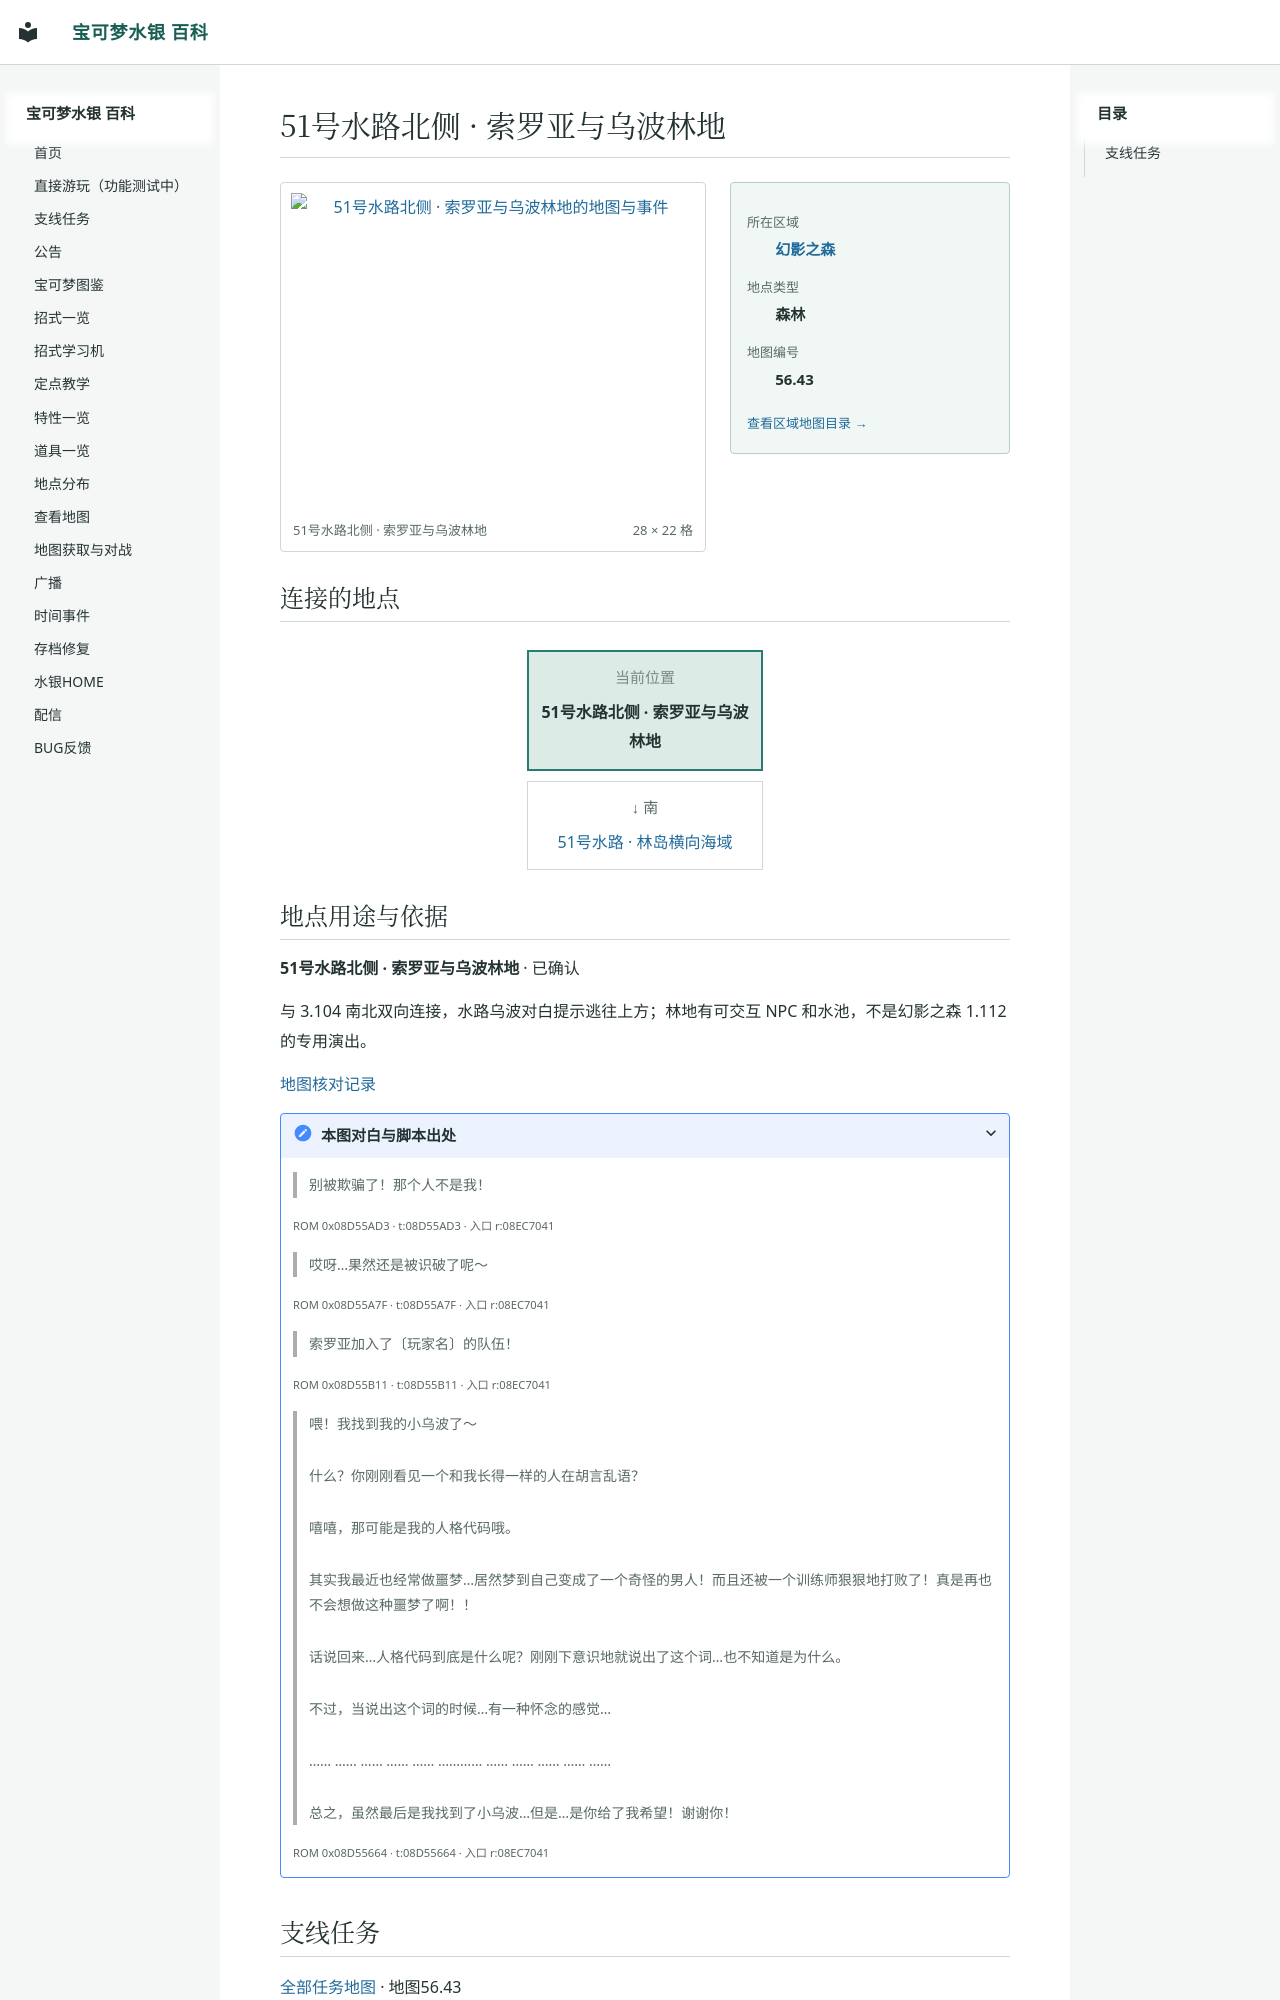

repository: Sum-Light/azoth-wiki · page: locations/map_56_43/index.html · generator: mkdocs

# 51号水路北侧 · 索罗亚与乌波林地

<!-- location-atlas:start -->

<div class="loc-profile" data-location-map="56.43">
<div class="loc-profile-layout">
<div class="loc-main-map">
<a class="loc-image-link" href="../../sidequests/maps/map_56_43.png" target="_blank" rel="noopener">
<img src="../../sidequests/maps/map_56_43.png" alt="51号水路北侧 · 索罗亚与乌波林地的地图与事件" loading="lazy" width="448" height="352"></a>
<div class="loc-map-caption"><span>51号水路北侧 · 索罗亚与乌波林地</span><span>28 × 22 格</span></div>
</div>
<aside class="loc-facts">
<dl><dt>所在区域</dt><dd><a href="../atlas/?sec=206">幻影之森</a></dd><dt>地点类型</dt><dd>森林</dd><dt>地图编号</dt><dd>56.43</dd></dl>
<a class="loc-atlas-return" href="../atlas/?sec=206">查看区域地图目录 &rarr;</a>
</aside>
</div>
<h2 id="map-connections">连接的地点</h2>
<nav class="loc-compass" aria-label="相邻地点：上北下南，左西右东">
<div class="loc-compass-current"><small>当前位置</small><strong>51号水路北侧 · 索罗亚与乌波林地</strong></div>
<div class="loc-compass-south"><span class="loc-compass-direction">↓ 南</span><a href="../map_3_104/">51号水路 · 林岛横向海域</a></div>
</nav>
<section class="loc-identity" aria-labelledby="map-identity">
<h2 id="map-identity">地点用途与依据</h2>
<p><strong>51号水路北侧 · 索罗亚与乌波林地</strong> · 已确认</p>
<p>与 3.104 南北双向连接，水路乌波对白提示逃往上方；林地有可交互 NPC 和水池，不是幻影之森 1.112 的专用演出。</p>
<a href="../map_review/">地图核对记录</a>
<details><summary>本图对白与脚本出处</summary>
<blockquote><p>别被欺骗了！那个人不是我！</p></blockquote>
<p><small>ROM 0x08D55AD3 · t:08D55AD3 · 入口 r:08EC7041</small></p>
<blockquote><p>哎呀…果然还是被识破了呢～</p></blockquote>
<p><small>ROM 0x08D55A7F · t:08D55A7F · 入口 r:08EC7041</small></p>
<blockquote><p>索罗亚加入了〔玩家名〕的队伍！</p></blockquote>
<p><small>ROM 0x08D55B11 · t:08D55B11 · 入口 r:08EC7041</small></p>
<blockquote><p>喂！我找到我的小乌波了～<br><br>什么？你刚刚看见一个和我长得一样的人在胡言乱语？<br><br>嘻嘻，那可能是我的人格代码哦。<br><br>其实我最近也经常做噩梦…居然梦到自己变成了一个奇怪的男人！而且还被一个训练师狠狠地打败了！真是再也不会想做这种噩梦了啊！！<br><br>话说回来…人格代码到底是什么呢？刚刚下意识地就说出了这个词…也不知道是为什么。<br><br>不过，当说出这个词的时候…有一种怀念的感觉…<br><br>…… …… …… …… …… ………… …… …… …… …… ……<br><br>总之，虽然最后是我找到了小乌波…但是…是你给了我希望！谢谢你！</p></blockquote>
<p><small>ROM 0x08D55664 · t:08D55664 · 入口 r:08EC7041</small></p>
</details>
</section>
</div>

<!-- location-atlas:end -->

<!-- sidequest-map:start -->
